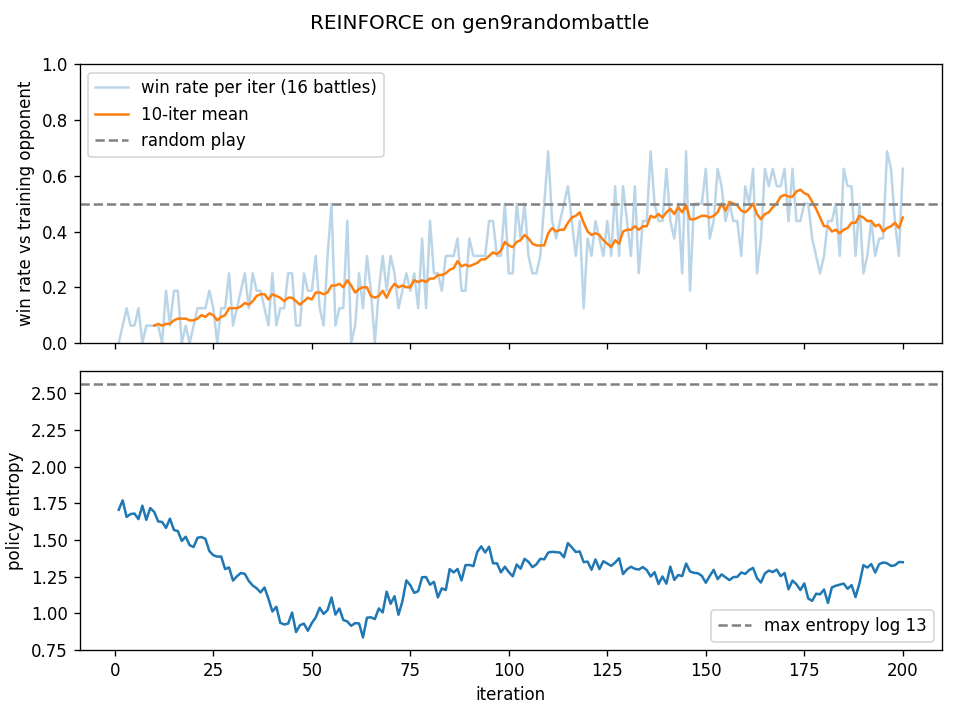

Data behind this chart, as committed beside it:
iter, win_rate, loss, pg_loss, entropy, n_steps
1, 0.0, 0.3651, 0.3822, 1.706, 496
2, 0.0625, 0.03207, 0.04977, 1.77, 577
3, 0.125, -0.04864, -0.03207, 1.657, 710
4, 0.0625, 0.06426, 0.08103, 1.677, 766
5, 0.0625, 0.02498, 0.04178, 1.68, 566
6, 0.125, 0.06533, 0.08175, 1.642, 612
7, 0.0, 0.2736, 0.2909, 1.734, 629
8, 0.0625, 0.0588, 0.07517, 1.637, 592
9, 0.0625, 0.0235, 0.04068, 1.718, 584
10, 0.0625, 0.02992, 0.04683, 1.692, 644
11, 0.0625, 0.04825, 0.06452, 1.627, 718
12, 0.0, 0.2766, 0.2928, 1.623, 522
13, 0.1875, -0.01736, -0.001537, 1.582, 497
14, 0.0625, 0.1197, 0.1362, 1.645, 528
15, 0.1875, -0.03009, -0.01441, 1.568, 548
16, 0.1875, 0.03423, 0.04983, 1.561, 629
17, 0.0, 0.2933, 0.3082, 1.493, 485
18, 0.0625, -0.0596, -0.04438, 1.522, 520
19, 0.0, 0.2576, 0.2722, 1.464, 583
20, 0.0625, 0.09147, 0.106, 1.452, 648
21, 0.125, 0.001544, 0.01669, 1.515, 591
22, 0.125, 0.0001435, 0.01534, 1.52, 506
23, 0.125, 0.1132, 0.1283, 1.508, 614
24, 0.1875, -0.002264, 0.01198, 1.424, 566
25, 0.125, 0.06999, 0.08395, 1.396, 515
26, 0.0, 0.2153, 0.2292, 1.386, 658
27, 0.125, 0.02378, 0.03765, 1.387, 538
28, 0.125, -0.009729, 0.003281, 1.301, 592
29, 0.25, -0.03733, -0.02421, 1.312, 662
30, 0.0625, -0.005732, 0.006496, 1.223, 663
31, 0.125, 0.02198, 0.03449, 1.252, 625
32, 0.1875, 0.136, 0.1488, 1.275, 562
33, 0.25, 0.009136, 0.02182, 1.269, 620
34, 0.125, 0.04314, 0.05534, 1.22, 609
35, 0.25, 0.03213, 0.04402, 1.189, 592
36, 0.1875, 0.04236, 0.05406, 1.17, 520
37, 0.1875, -0.01329, -0.001868, 1.142, 603
38, 0.125, 0.0157, 0.02746, 1.175, 686
39, 0.0625, 0.03081, 0.04179, 1.098, 672
40, 0.25, 0.01582, 0.02594, 1.012, 598
41, 0.0625, -0.01638, -0.005941, 1.044, 664
42, 0.125, -0.02913, -0.01979, 0.9345, 605
43, 0.125, -0.01611, -0.006882, 0.9232, 605
44, 0.25, 0.0977, 0.107, 0.9291, 642
45, 0.25, 0.04469, 0.05473, 1.005, 609
46, 0.0625, 0.1283, 0.137, 0.8712, 688
47, 0.0625, 0.02063, 0.02981, 0.9181, 626
48, 0.25, 0.0551, 0.06439, 0.9289, 609
49, 0.1875, 0.09561, 0.1044, 0.8805, 663
50, 0.1875, 0.2115, 0.2208, 0.9326, 567
51, 0.3125, 0.06823, 0.07794, 0.971, 614
52, 0.125, 0.05577, 0.06614, 1.038, 527
53, 0.0625, -0.004982, 0.004971, 0.9953, 559
54, 0.3125, -0.01642, -0.006209, 1.021, 563
55, 0.5, -0.01195, -0.00087, 1.108, 641
56, 0.0625, -0.01317, -0.003262, 0.9905, 574
57, 0.125, 0.02256, 0.03288, 1.032, 589
58, 0.125, -0.01806, -0.008527, 0.9534, 537
59, 0.4375, 0.06708, 0.07652, 0.944, 595
60, 0.0, 0.05958, 0.06872, 0.9139, 589
... 140 more rows
